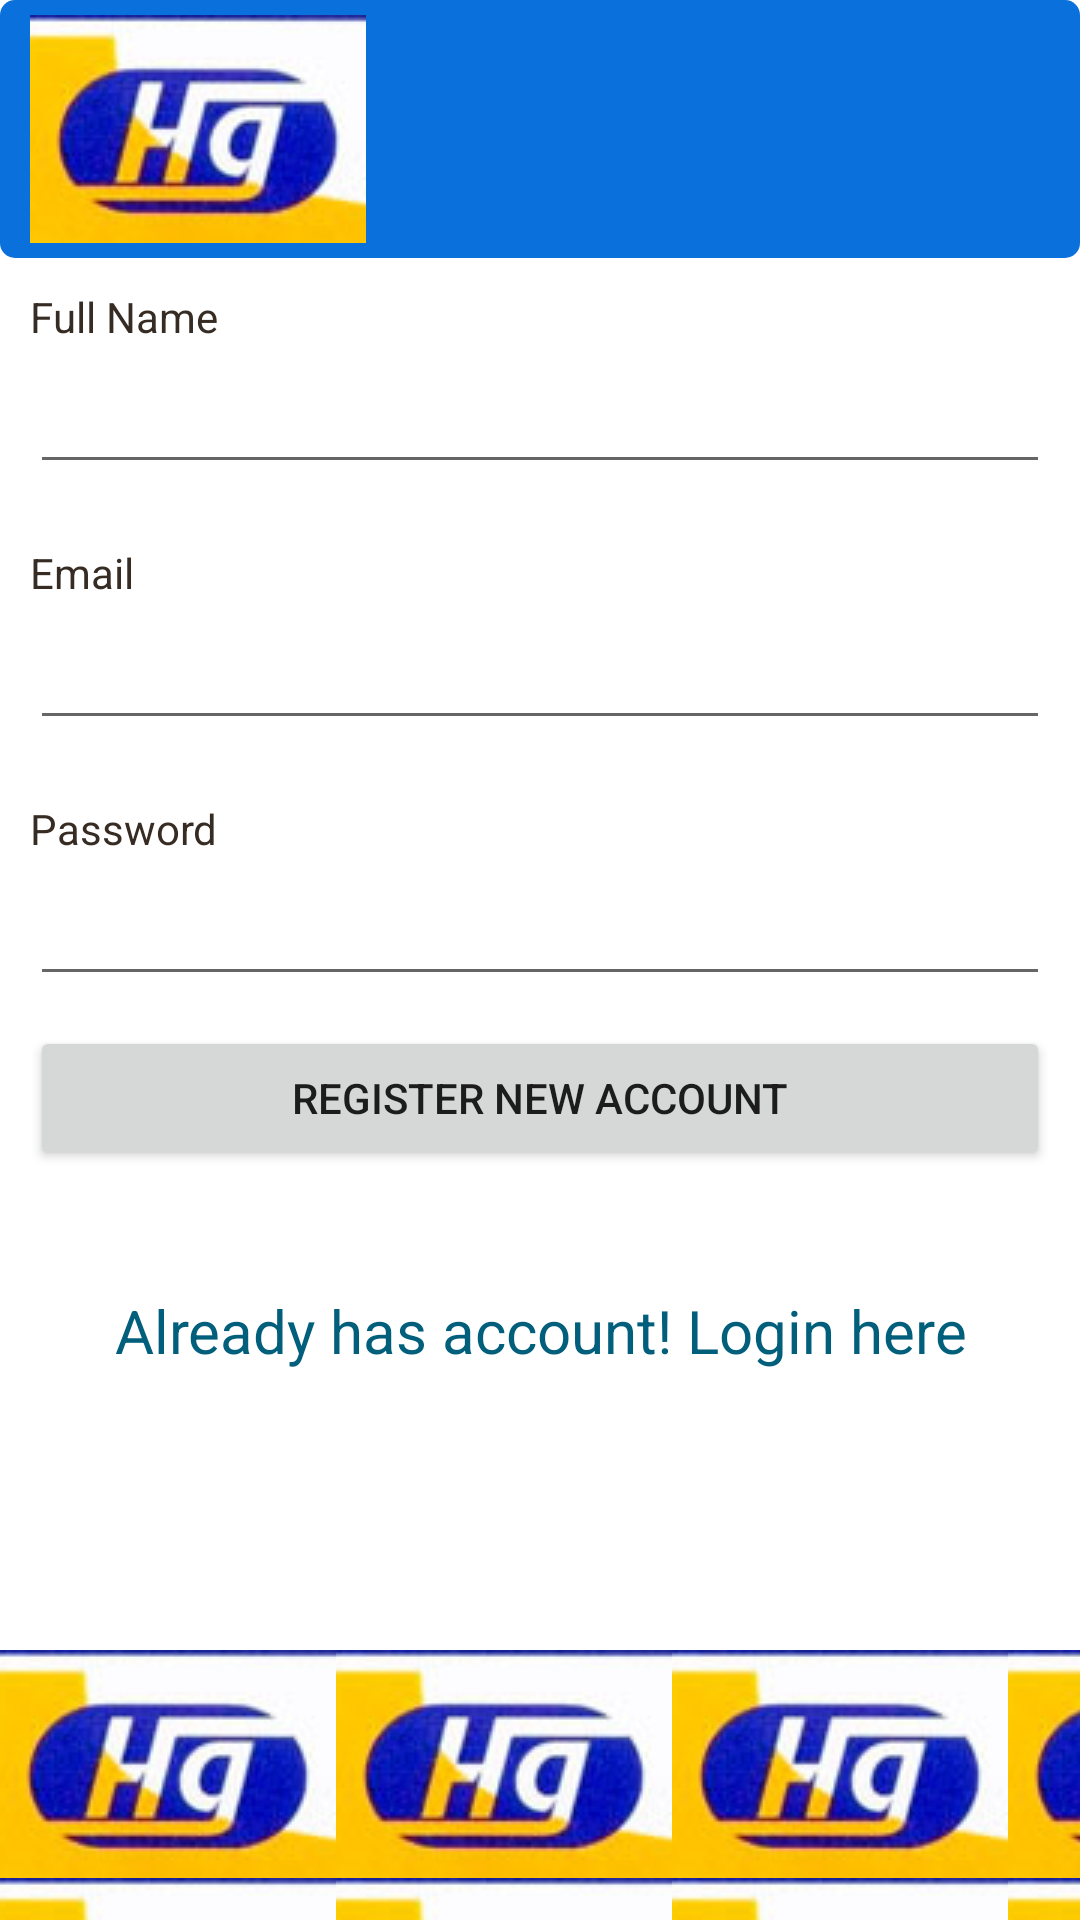

Android layout source for this screen:
<!-- AndroidManifest.xml: application theme MyMaterialTheme.Base -->
<!-- res/layout/register.xml -->
<?xml version="1.0" encoding="utf-8"?>
<ScrollView
    xmlns:android="http://schemas.android.com/apk/res/android"
    android:layout_width="fill_parent"
    android:layout_height="fill_parent"
    android:fillViewport="true">
    <RelativeLayout
        android:layout_width="fill_parent"
        android:layout_height="wrap_content" android:background="#fff">

        
        <LinearLayout android:id="@+id/header"
            android:layout_width="fill_parent"
            android:layout_height="wrap_content"
            android:background="@layout/header_gradient"
            android:paddingTop="5dip"
            android:paddingBottom="5dip">
            
            <ImageView android:src="@drawable/logo"
                android:layout_width="wrap_content"
                android:layout_height="wrap_content"
                android:layout_marginLeft="10dip"/>
            
        </LinearLayout>
        
        
        <LinearLayout android:id="@+id/footer"
            android:layout_width="fill_parent"
            android:layout_height="90dip"
            android:background="@layout/footer_repeat"
            android:layout_alignParentBottom="true"
            android:orientation="horizontal">
        </LinearLayout>
        

        
        <LinearLayout
            xmlns:android="http://schemas.android.com/apk/res/android"
            android:orientation="vertical"
            android:layout_width="match_parent"
            android:layout_height="wrap_content"
            android:padding="10dip"
            android:layout_below="@id/header">
            
            <TextView android:layout_width="fill_parent"
                android:layout_height="wrap_content"
                android:textColor="#372c24"
                android:text="Full Name"/>
            <EditText android:id="@+id/reg_fullname"
                android:layout_width="fill_parent"
                android:layout_height="wrap_content"
                android:layout_marginTop="5dip"
                android:singleLine="true"
                android:layout_marginBottom="20dip"/>
            
            <TextView android:layout_width="fill_parent"
                android:layout_height="wrap_content"
                android:textColor="#372c24"
                android:text="Email"/>
            <EditText android:id="@+id/reg_email"
                android:layout_width="fill_parent"
                android:layout_height="wrap_content"
                android:layout_marginTop="5dip"
                android:singleLine="true"
                android:layout_marginBottom="20dip"/>
            
            <TextView android:layout_width="fill_parent"
                android:layout_height="wrap_content"
                android:textColor="#372c24"
                android:text="Password"/>
            <EditText android:id="@+id/reg_password"
                android:layout_width="fill_parent"
                android:layout_height="wrap_content"
                android:password="true"
                android:singleLine="true"
                android:layout_marginTop="5dip"/>
            
            <Button android:id="@+id/btnRegister"
                android:layout_width="fill_parent"
                android:layout_height="wrap_content"
                android:layout_marginTop="10dip"
                android:text="Register New Account"/>
            
            <TextView android:id="@+id/link_to_login"
                android:layout_width="fill_parent"
                android:layout_height="wrap_content"
                android:layout_marginTop="40dip"
                android:layout_marginBottom="40dip"
                android:text="Already has account! Login here"
                android:gravity="center"
                android:textSize="20dip"
                android:textColor="#025f7c"/>

        </LinearLayout>
        
    </RelativeLayout>
</ScrollView>
<!-- res/layout/header_gradient.xml (included above) -->
<?xml version="1.0" encoding="utf-8"?>
<shape xmlns:android="http://schemas.android.com/apk/res/android"
    android:layout_width="5dp"
    android:layout_height="5dp">
    <gradient
        android:startColor="#0a70dc"
        android:centerColor="#0a70dc"
        android:endColor="#0a70dc"
        android:angle="270"
        android:layout_width="wrap_content"
        android:layout_height="wrap_content" />
    <corners android:radius="5dp"
        android:layout_width="wrap_content"
        android:layout_height="wrap_content" />
</shape>
<!-- res/layout/footer_repeat.xml (included above) -->
<?xml version="1.0" encoding="utf-8"?>
<bitmap xmlns:android="http://schemas.android.com/apk/res/android"
    android:src="@drawable/logo"
    android:tileMode="repeat"
    android:layout_height="5dp"
    android:layout_width="5dp"/>
<!-- resources referenced by this layout -->
<resources>
  <!-- drawable logo: png bitmap (drawable, 17513 bytes) -->
  <style name="MyMaterialTheme.Base" parent="Theme.AppCompat.Light.DarkActionBar">
          <item name="windowNoTitle">true</item>
          <item name="windowActionBar">false</item>
          <item name="colorPrimary">@color/ColorPrimary</item>
          <item name="colorPrimaryDark">@color/colorPrimaryDark</item>
          <item name="colorAccent">@color/colorAccent</item>
      </style>
  <color name="ColorPrimary">#125688</color>
  <color name="colorPrimaryDark">#125688</color>
  <color name="colorAccent">#ff6861</color>
</resources>
